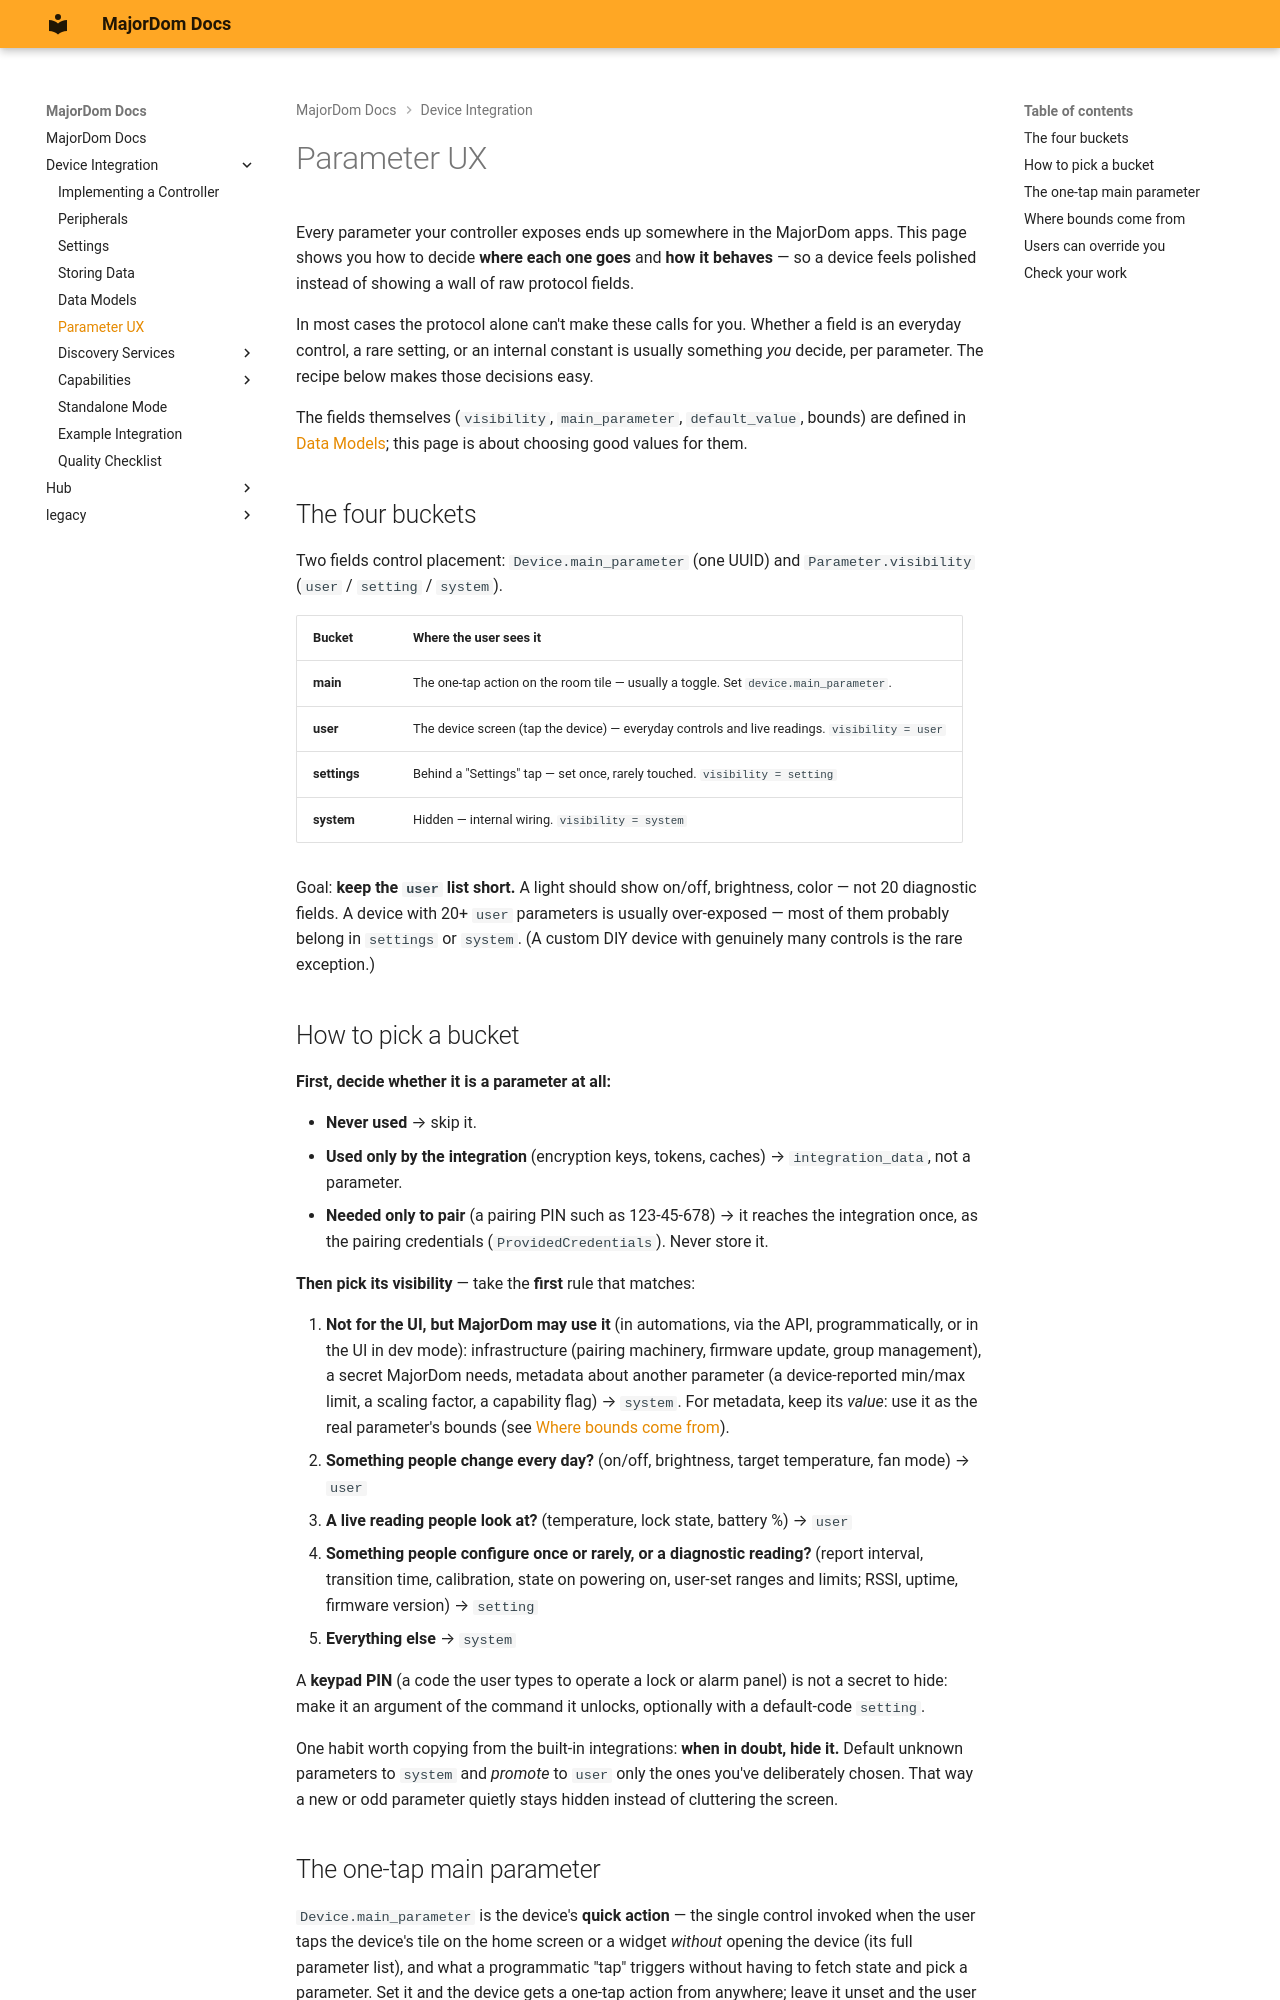

repository: MajorDom-Systems/docs · page: integrations/parameter-ux/index.html · generator: mkdocs

# Parameter UX

Every parameter your controller exposes ends up somewhere in the MajorDom apps. This page shows
you how to decide **where each one goes** and **how it behaves** — so a device feels polished
instead of showing a wall of raw protocol fields.

In most cases the protocol alone can't make these calls for you. Whether a field is an everyday
control, a rare setting, or an internal constant is usually something *you* decide, per
parameter. The recipe below makes those decisions easy.

The fields themselves (`visibility`, `main_parameter`, `default_value`, bounds) are defined in
[Data Models](data_models.md); this page is about choosing good values for them.

## The four buckets

Two fields control placement: `Device.main_parameter` (one UUID) and `Parameter.visibility`
(`user` / `setting` / `system`).

| Bucket | Where the user sees it |
|---|---|
| **main** | The one-tap action on the room tile — usually a toggle. Set `device.main_parameter`. |
| **user** | The device screen (tap the device) — everyday controls and live readings. `visibility = user` |
| **settings** | Behind a "Settings" tap — set once, rarely touched. `visibility = setting` |
| **system** | Hidden — internal wiring. `visibility = system` |

Goal: **keep the `user` list short.** A light should show on/off, brightness, color — not 20
diagnostic fields. A device with 20+ `user` parameters is usually over-exposed — most of them
probably belong in `settings` or `system`. (A custom DIY device with genuinely many controls is
the rare exception.)

## How to pick a bucket

**First, decide whether it is a parameter at all:**

- **Never used** → skip it.
- **Used only by the integration** (encryption keys, tokens, caches) → `integration_data`, not a parameter.
- **Needed only to pair** (a pairing PIN such as 123-45-678) → it reaches the integration once, as the pairing credentials (`ProvidedCredentials`). Never store it.

**Then pick its visibility** — take the **first** rule that matches:

1. **Not for the UI, but MajorDom may use it** (in automations, via the API, programmatically, or in the UI in dev mode): infrastructure (pairing machinery, firmware update, group management), a secret MajorDom needs, metadata about another parameter (a device-reported min/max limit, a scaling factor, a capability flag) → `system`. For metadata, keep its *value*: use it as the real parameter's bounds (see [Where bounds come from](#where-bounds-come-from)).
2. **Something people change every day?** (on/off, brightness, target temperature, fan mode) → `user`
3. **A live reading people look at?** (temperature, lock state, battery %) → `user`
4. **Something people configure once or rarely, or a diagnostic reading?** (report interval, transition time, calibration, state on powering on, user-set ranges and limits; RSSI, uptime, firmware version) → `setting`
5. **Everything else** → `system`

A **keypad PIN** (a code the user types to operate a lock or alarm panel) is not a secret to hide: make it an argument of the command it unlocks, optionally with a default-code `setting`.

One habit worth copying from the built-in integrations: **when in doubt, hide it.** Default
unknown parameters to `system` and *promote* to `user` only the ones you've deliberately chosen.
That way a new or odd parameter quietly stays hidden instead of cluttering the screen.
